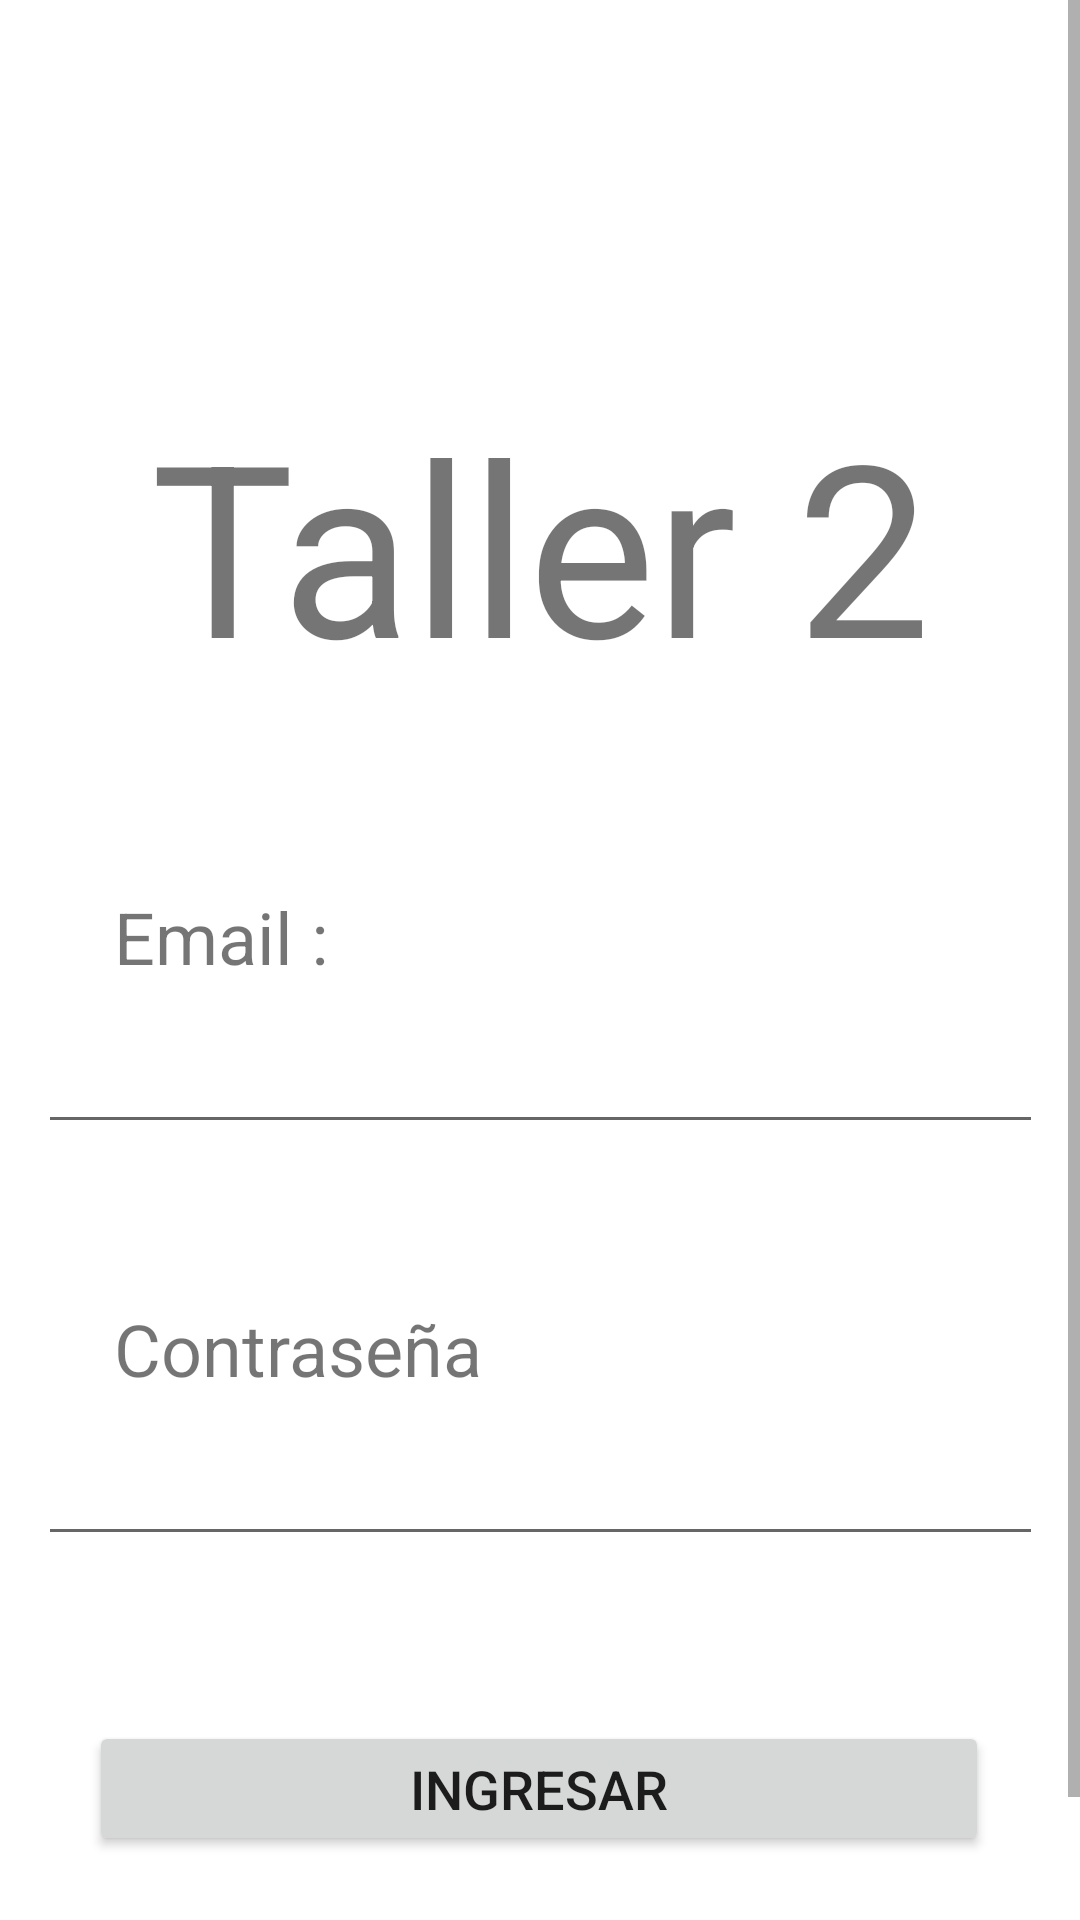

The Android layout XML behind this screen, and the referenced resources:
<!-- AndroidManifest.xml: application theme Theme.Taller2 -->
<!-- res/layout/activity_login.xml -->
<?xml version="1.0" encoding="utf-8"?>

<ScrollView xmlns:android="http://schemas.android.com/apk/res/android"
    xmlns:app="http://schemas.android.com/apk/res-auto"
    xmlns:tools="http://schemas.android.com/tools"
    android:id="@+id/login_btn_ingresar"
    android:layout_width="match_parent"
    android:layout_height="match_parent"
    tools:context=".LoginActivity">

    <androidx.constraintlayout.widget.ConstraintLayout
        android:layout_width="match_parent"
        android:layout_height="match_parent">

        <TextView
            android:id="@+id/login_titulo"
            android:layout_width="335dp"
            android:layout_height="115dp"
            android:layout_marginStart="38dp"
            android:layout_marginLeft="38dp"
            android:layout_marginTop="124dp"
            android:layout_marginEnd="38dp"
            android:layout_marginRight="38dp"
            android:gravity="center"
            android:text="Taller 2"
            android:textSize="80sp"
            app:layout_constraintEnd_toEndOf="parent"
            app:layout_constraintStart_toStartOf="parent"
            app:layout_constraintTop_toTopOf="parent" />

        <EditText
            android:id="@+id/login_email"
            android:layout_width="335dp"
            android:layout_height="40dp"
            android:layout_marginTop="13dp"
            android:ems="10"
            android:inputType="textEmailAddress"
            app:layout_constraintEnd_toEndOf="parent"
            app:layout_constraintStart_toStartOf="parent"
            app:layout_constraintTop_toBottomOf="@+id/textView4" />

        <TextView
            android:id="@+id/textView4"
            android:layout_width="wrap_content"
            android:layout_height="wrap_content"
            android:layout_marginStart="38dp"
            android:layout_marginLeft="38dp"
            android:layout_marginTop="57dp"
            android:text="Email :"
            android:textSize="24sp"
            app:layout_constraintStart_toStartOf="parent"
            app:layout_constraintTop_toBottomOf="@+id/login_titulo" />

        <TextView
            android:id="@+id/textView5"
            android:layout_width="wrap_content"
            android:layout_height="wrap_content"
            android:layout_marginStart="38dp"
            android:layout_marginLeft="38dp"
            android:layout_marginTop="52dp"
            android:text="Contraseña"
            android:textSize="24sp"
            app:layout_constraintStart_toStartOf="parent"
            app:layout_constraintTop_toBottomOf="@+id/login_email" />

        <EditText
            android:id="@+id/editTextTextPassword"
            android:layout_width="335dp"
            android:layout_height="40dp"
            android:layout_marginStart="38dp"
            android:layout_marginLeft="38dp"
            android:layout_marginTop="13dp"
            android:layout_marginEnd="38dp"
            android:layout_marginRight="38dp"
            android:ems="10"
            android:inputType="textPassword"
            app:layout_constraintEnd_toEndOf="parent"
            app:layout_constraintStart_toStartOf="parent"
            app:layout_constraintTop_toBottomOf="@+id/textView5" />

        <Button
            android:id="@+id/button"
            android:layout_width="300dp"
            android:layout_height="45dp"
            android:layout_marginStart="55dp"
            android:layout_marginLeft="55dp"
            android:layout_marginTop="55dp"
            android:layout_marginEnd="56dp"
            android:layout_marginRight="56dp"
            android:text="Ingresar"
            android:textSize="18sp"
            app:layout_constraintEnd_toEndOf="parent"
            app:layout_constraintStart_toStartOf="parent"
            app:layout_constraintTop_toBottomOf="@+id/editTextTextPassword" />

        <Button
            android:id="@+id/login_btn_registrarse"
            android:layout_width="300dp"
            android:layout_height="45dp"
            android:layout_marginStart="55dp"
            android:layout_marginLeft="55dp"
            android:layout_marginTop="20dp"
            android:layout_marginEnd="56dp"
            android:layout_marginRight="56dp"
            android:text="Registrarse"
            android:textSize="18sp"
            app:layout_constraintEnd_toEndOf="parent"
            app:layout_constraintStart_toStartOf="parent"
            app:layout_constraintTop_toBottomOf="@+id/button" />
    </androidx.constraintlayout.widget.ConstraintLayout>
</ScrollView>
<!-- resources referenced by this layout -->
<resources>
  <style name="Theme.Taller2" parent="Theme.MaterialComponents.DayNight.DarkActionBar">
          
          <item name="colorPrimary">@color/purple_500</item>
          <item name="colorPrimaryVariant">@color/purple_700</item>
          <item name="colorOnPrimary">@color/white</item>
          
          <item name="colorSecondary">@color/teal_200</item>
          <item name="colorSecondaryVariant">@color/teal_700</item>
          <item name="colorOnSecondary">@color/black</item>
          
          <item name="android:statusBarColor" tools:targetApi="l">?attr/colorPrimaryVariant</item>
          
      </style>
  <!-- not gathered from this repository: default colours our renderer supplied (Android Studio template values) -->
  <color name="purple_500">#FF6200EE</color>
  <color name="purple_700">#FF3700B3</color>
  <color name="teal_200">#FF03DAC5</color>
  <color name="teal_700">#FF018786</color>
  <color name="black">#FF000000</color>
  <color name="white">#FFFFFFFF</color>
</resources>
